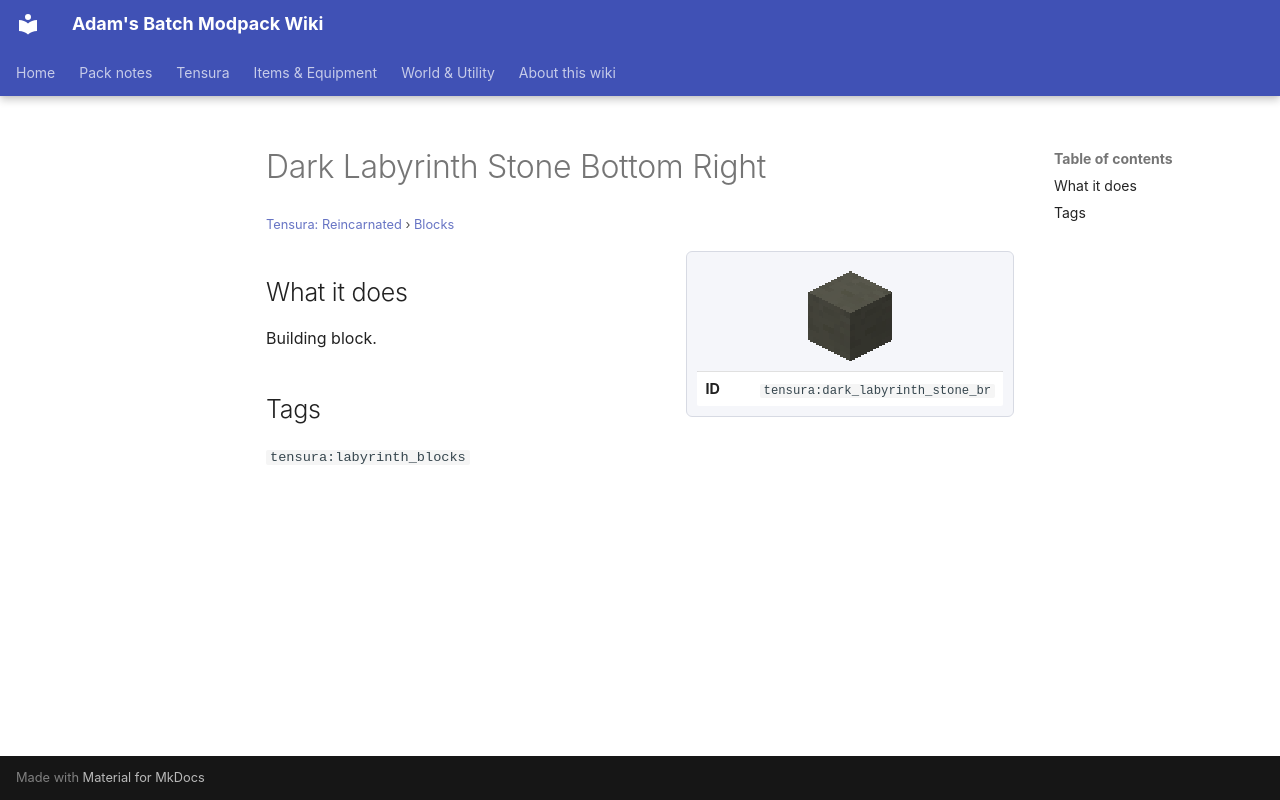

repository: Proteus-Nell/Adams-Batch-MC-Modpack-Wiki · page: tensura-reincarnated/blocks/dark-labyrinth-stone-br/index.html · generator: mkdocs

# Dark Labyrinth Stone Bottom Right

<small>[Tensura: Reincarnated](../index.md) &rsaquo; [Blocks](index.md)</small>

<div class="infobox" markdown>

![Dark Labyrinth Stone Bottom Right](../../assets/icons/tensura/item/dark_labyrinth_stone_br.png)

| | |
|---|---|
| **ID** | `tensura:dark_labyrinth_stone_br` |

</div>

## What it does

Building block.

## Tags

`tensura:labyrinth_blocks`
